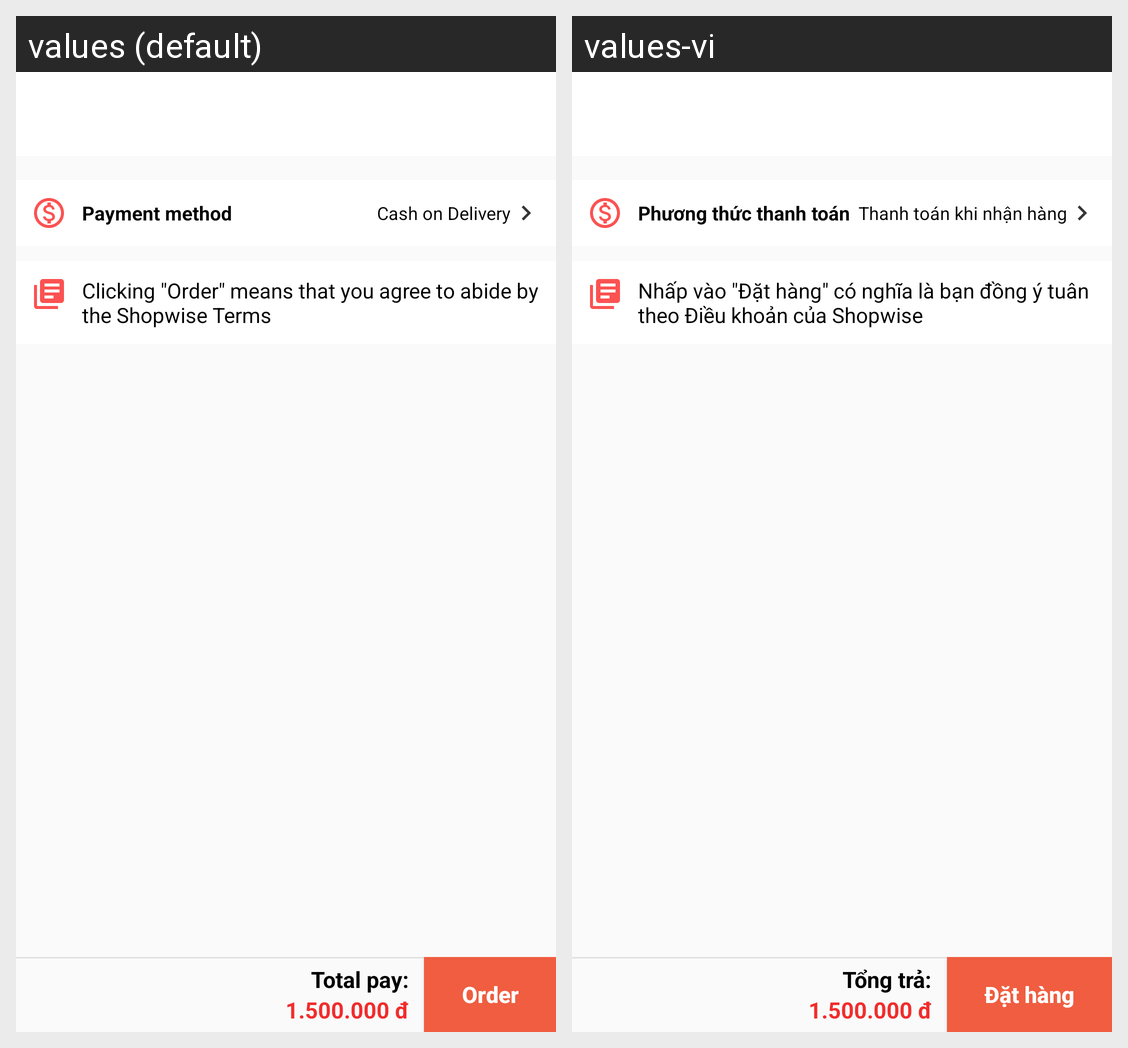

The Android screen above is rendered under two locales of the same app. Produce the string resources it draws, with the default and per-locale values.
Android screen res/layout/activity_check_out.xml rendered under 2 locales, left to right: values (default), values-vi. Device: Nexus 5 (rendered at 1080×1920; each locale shown at half size, 540×960, under a caption strip naming it); theme AppTheme.
Strings drawn on this screen, with the default value and each locale's value (text and hints the layout hard-codes, and strings that could not be matched under every locale, appear in the picture but are not listed):

payment_method
  values: Payment method
  values-vi: Phương thức thanh toán

cod
  values: Cash on Delivery
  values-vi: Thanh toán khi nhận hàng

terms_checkout
  values: Clicking "Order" means that you agree to abide by the Shopwise Terms
  values-vi: Nhấp vào "Đặt hàng" có nghĩa là bạn đồng ý tuân theo Điều khoản của Shopwise

total_pay
  values: Total pay:
  values-vi: Tổng trả:

order
  values: Order
  values-vi: Đặt hàng
